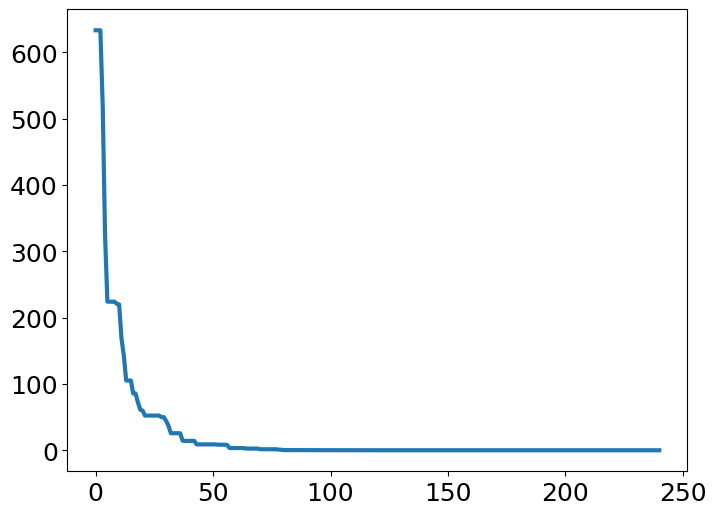

Reproduce this figure in Python.
#!/usr/bin/env python
#created at 2019/11/4 差分进化算法解决f(x)=∑x^(2)最小值问题

import math
import random
import numpy as np
from matplotlib import pyplot as plt

#parameters
NP=50      #count of population
D=10       #count of genes
G=600      #count of generation
F0=0.4     #initial mutation factor
CR=0.1     #crossover factor
Xs=20      #upper bound
Xx=-20     #lower bound
yz=10**-6  #convergence threshold

#initialize population
x=np.zeros((NP,D))
v=np.zeros((NP,D))
u=np.zeros((NP,D))
x=np.random.rand(NP,D)*(Xs-Xx)+Xx
Ob=np.sum(x**2,axis=1).reshape(NP,1)
trace=np.zeros(G)
trace[0]=min(Ob)

#DE iteration
for gen in range(G):

	#calculate the mutation factor
	λ=math.exp(1-G/(G+1-gen))
	F=F0*2**λ

	#mutation operator
	for m in range(NP):
		r1=random.randint(0,NP-1) #closed interval [a,b]
		while(r1==m):
			r1=random.randint(0,NP-1)
		r2=random.randint(0,NP-1)
		while(r2==m or r2==r1):
			r2=random.randint(0,NP-1)
		r3=random.randint(0,NP-1)
		while(r3==m or r3==r2 or r3==r1):
			r3=random.randint(0,NP-1)
		v[m,:]=x[r1,:]+F*(x[r2,:]-x[r3,:])

	#crossover operator
	r=random.randint(0,D-1)
	for n in range(D):
		cr=random.random()
		if(cr<=CR or n==r):
			u[:,n]=v[:,n]
		else:
			u[:,n]=x[:,n]

	#bondary condition
	u=np.where((u<Xx)|(u>Xs),random.random()*(Xs-Xx)+Xx,u) #vetorize the ndarray

	#select operator
	Ob1=np.sum(u**2,axis=1).reshape(NP,1)
	x=np.where(Ob1<Ob,u,x)
	Ob=np.sum(x**2,axis=1).reshape(NP,1)
	trace[gen]=min(Ob)
	if(min(Ob)<yz):
		break

plt.rc('font',family='Times New Roman') #配置全局字体
plt.rcParams['mathtext.default']='regular' #配置数学公式字体
plt.rcParams['lines.linewidth']=3 #配置线条宽度
plt.rcParams['lines.markersize']=7 #配置标记大小
fig=plt.figure(figsize=(8,6))
plt.plot(trace[trace!=0])
plt.xticks(fontsize=18)
plt.yticks(fontsize=18)
plt.show()